Labelled photos from "SinusData", an image-classification folder in RabeiAultra/SDCML. The possible labels are: healthy, unhealthy.

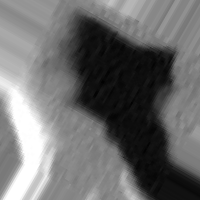
Label: unhealthy

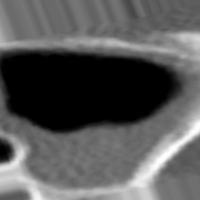
Label: unhealthy

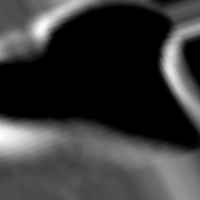
Label: healthy

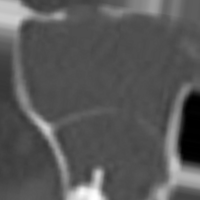
Label: unhealthy

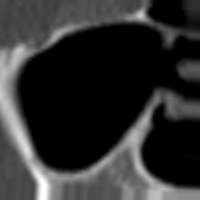
Label: healthy

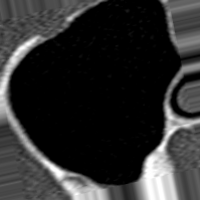
Label: healthy
